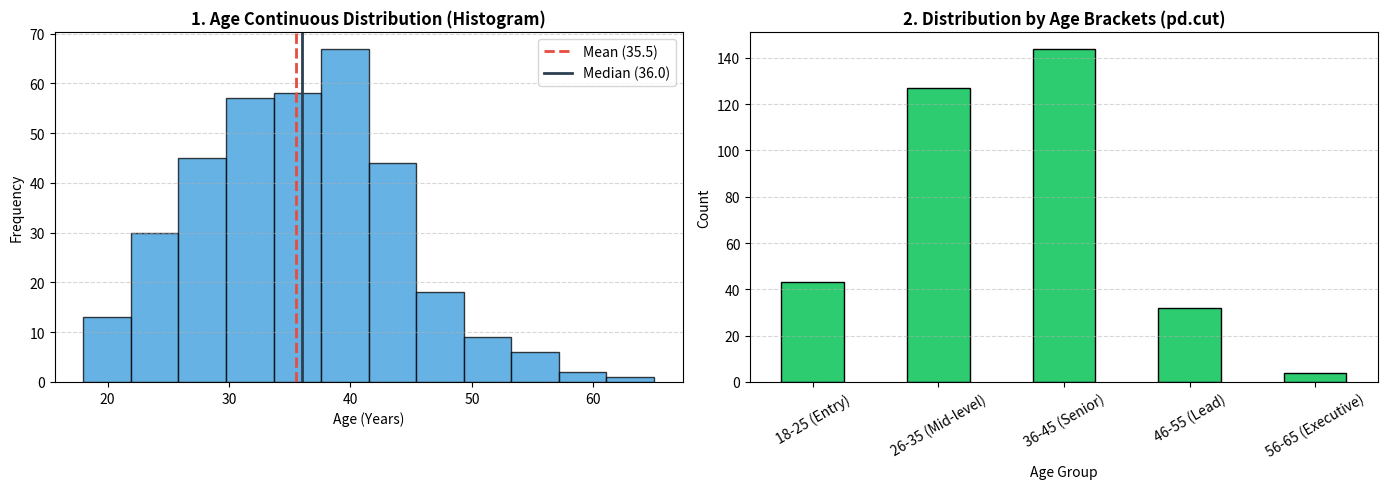

This figure's Python source:
import pandas as pd
import numpy as np
import matplotlib.pyplot as plt

# -------------------------------------------------------------
# 1. Generate Realistic Age Dataset
# -------------------------------------------------------------
np.random.seed(42)
n_samples = 350

# Simulated workforce ages centered around 36 with standard deviation of 9
ages = np.random.normal(loc=36, scale=9, size=n_samples).astype(int)
ages = np.clip(ages, 18, 65) # Restrict ages between 18 and 65

df = pd.DataFrame({'Age': ages})

# -------------------------------------------------------------
# 2. Descriptive Statistics & Distribution Checks
# -------------------------------------------------------------
mean_age   = df['Age'].mean()
median_age = df['Age'].median()
std_age    = df['Age'].std()
skewness   = df['Age'].skew()
min_age    = df['Age'].min()
max_age    = df['Age'].max()

print("="*45)
print("📊 AGE DISTRIBUTION SUMMARY")
print("="*45)
print(f"Mean Age          : {mean_age:.1f} years")
print(f"Median Age        : {median_age:.1f} years")
print(f"Age Range         : {min_age} to {max_age} years")
print(f"Standard Deviation: {std_age:.2f} years")
print(f"Skewness          : {skewness:.2f}")
print("="*45)

# -------------------------------------------------------------
# 3. Categorical Age Binning (Bracket Analysis)
# -------------------------------------------------------------
bins = [17, 25, 35, 45, 55, 65]
labels = ['18-25 (Entry)', '26-35 (Mid-level)', '36-45 (Senior)', '46-55 (Lead)', '56-65 (Executive)']

df['Age_Group'] = pd.cut(df['Age'], bins=bins, labels=labels)

print("\n--- Age Group Breakdown ---")
age_group_summary = pd.DataFrame({
    'Count': df['Age_Group'].value_counts(sort=False),
    'Share (%)': (df['Age_Group'].value_counts(normalize=True, sort=False) * 100).round(2)
})
print(age_group_summary)

# -------------------------------------------------------------
# 4. Visualizations Dashboard
# -------------------------------------------------------------
fig, axes = plt.subplots(1, 2, figsize=(14, 5))

# Plot 1: Histogram with Mean & Median lines
axes[0].hist(df['Age'], bins=12, color='#3498db', edgecolor='black', alpha=0.75)
axes[0].axvline(mean_age, color='#e74c3c', linestyle='--', linewidth=2, label=f'Mean ({mean_age:.1f})')
axes[0].axvline(median_age, color='#2c3e50', linestyle='-', linewidth=2, label=f'Median ({median_age:.1f})')

axes[0].set_title('1. Age Continuous Distribution (Histogram)', fontweight='bold')
axes[0].set_xlabel('Age (Years)')
axes[0].set_ylabel('Frequency')
axes[0].grid(axis='y', linestyle='--', alpha=0.5)
axes[0].legend()

# Plot 2: Categorical Age Brackets Bar Chart
df['Age_Group'].value_counts(sort=False).plot(
    kind='bar', 
    ax=axes[1], 
    color='#2ecc71', 
    edgecolor='black'
)
axes[1].set_title('2. Distribution by Age Brackets (pd.cut)', fontweight='bold')
axes[1].set_xlabel('Age Group')
axes[1].set_ylabel('Count')
axes[1].tick_params(axis='x', rotation=30)
axes[1].grid(axis='y', linestyle='--', alpha=0.5)

plt.tight_layout()
plt.show()
